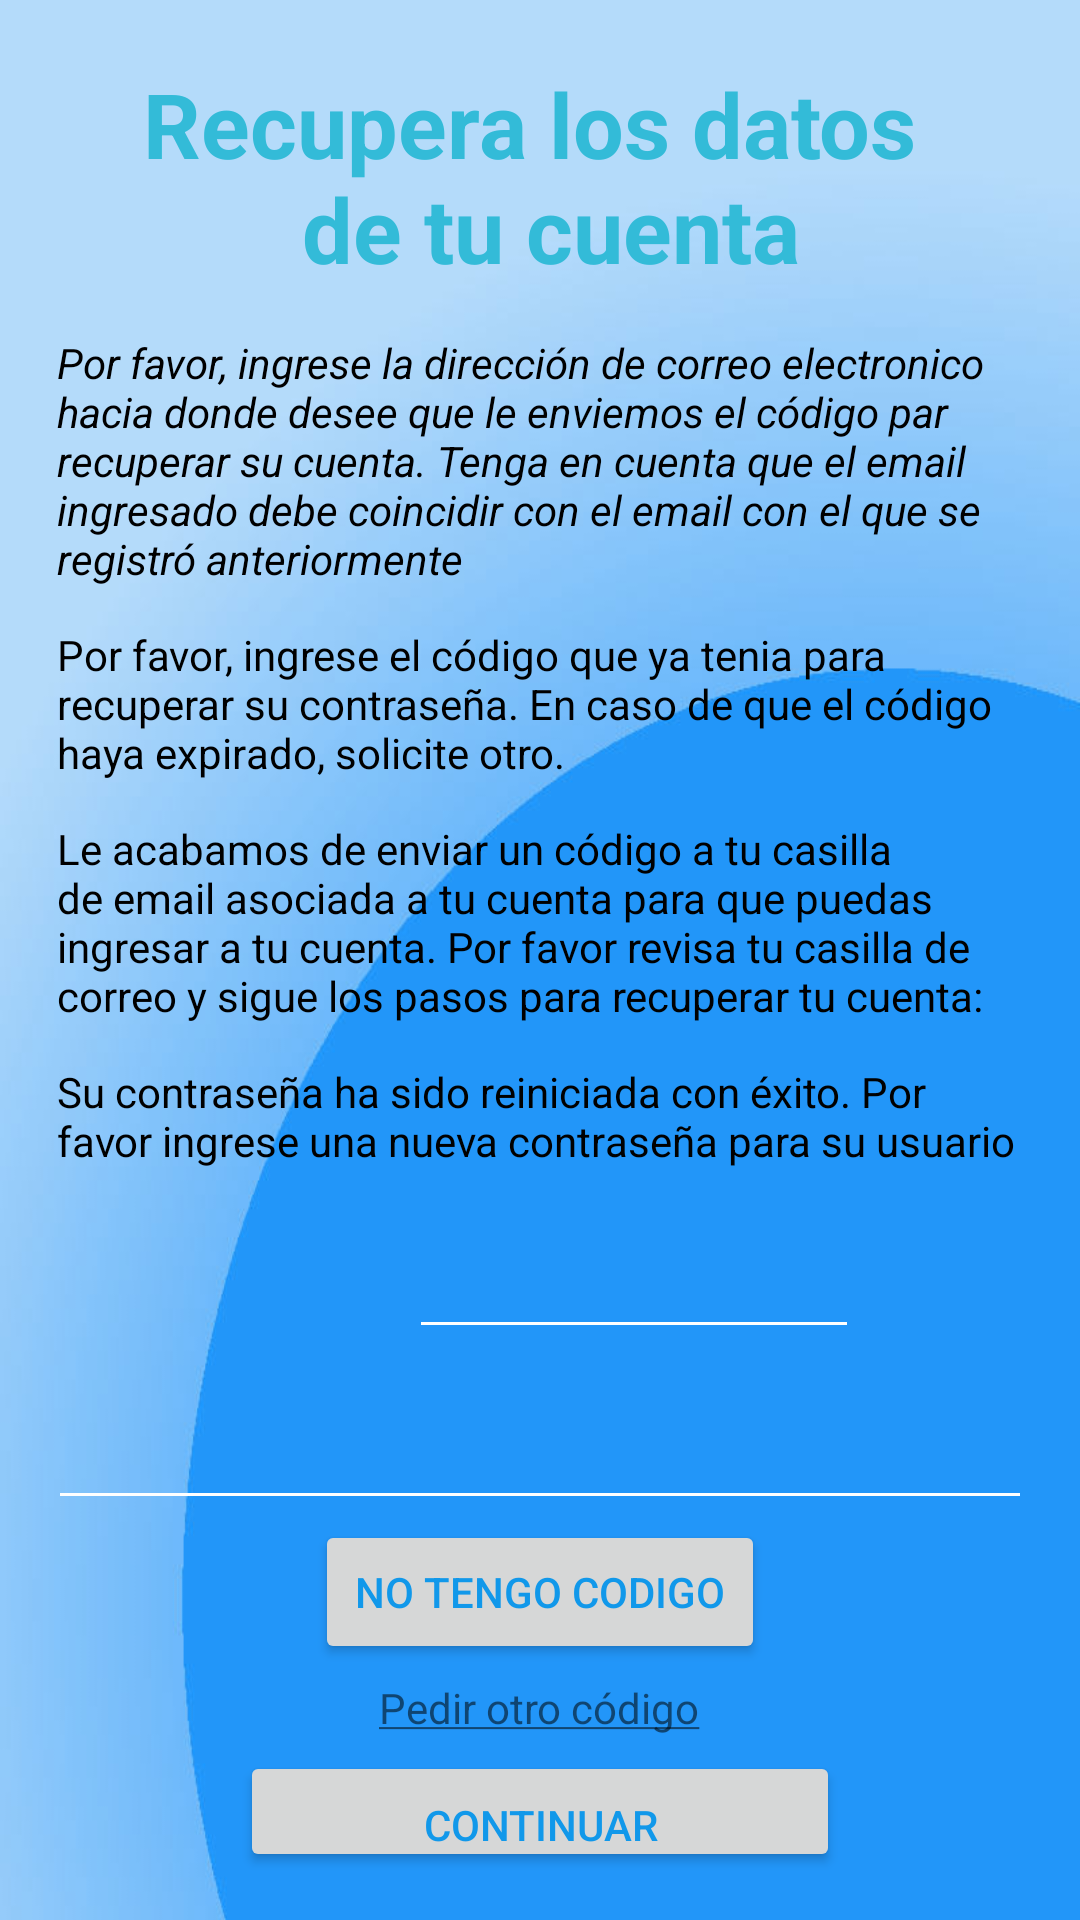

This screen was rendered from an Android layout file. Write that file and the resources it references.
<!-- AndroidManifest.xml: activity theme Theme.AppCompat.Light.NoActionBar.FullScreen -->
<!-- res/layout/activity_user_settings_recover.xml -->
<?xml version="1.0" encoding="utf-8"?>
<LinearLayout xmlns:android="http://schemas.android.com/apk/res/android"
    xmlns:tools="http://schemas.android.com/tools"
    xmlns:app="http://schemas.android.com/apk/res-auto"
    android:id="@+id/activity_user_settings_recover"
    android:layout_width="match_parent"
    android:layout_height="match_parent"
    android:orientation="vertical"
    android:paddingBottom="@dimen/activity_vertical_margin"
    android:paddingLeft="@dimen/activity_horizontal_margin"
    android:paddingRight="@dimen/activity_horizontal_margin"
    android:paddingTop="@dimen/activity_vertical_margin"
    android:background="@drawable/regular_background"
    tools:context="com.example.lfarias.actasdigitales.Activities.UserSettingsRecoverActivity">

    <TextView
        android:layout_width="match_parent"
        android:layout_height="wrap_content"
        android:layout_gravity="center"
        android:gravity="center"
        android:text="@string/recover_data"
        android:textColor="@color/colorAccent"
        android:textSize="30sp"
        android:padding="5dp"
        android:textStyle="bold" />

    <TextView
        android:id="@+id/text_init"
        android:layout_width="wrap_content"
        android:layout_height="wrap_content"
        android:layout_marginTop="7sp"
        android:padding="3dp"
        android:textStyle="italic"
        android:text="@string/text_init"
        android:textColor="@android:color/black" />

    <TextView
        android:id="@+id/text_code_exists"
        android:layout_width="wrap_content"
        android:layout_height="wrap_content"
        android:layout_marginTop="7sp"
        android:padding="3dp"
        android:text="@string/text_code_exists"
        android:textColor="@android:color/black" />

    <TextView
        android:id="@+id/text_introduccion"
        android:layout_width="wrap_content"
        android:layout_height="wrap_content"
        android:layout_marginTop="7sp"
        android:padding="3dp"
        android:text="@string/introduccion_recuperacion"
        android:textColor="@android:color/black" />

    <TextView
        android:id="@+id/text_nueva_contraseña"
        android:layout_width="wrap_content"
        android:layout_height="wrap_content"
        android:layout_marginTop="7sp"
        android:padding="3dp"
        android:text="@string/texto_nueva_contraseña"
        android:textColor="@android:color/black" />

    <LinearLayout
        android:id="@+id/code_layout"
        android:layout_width="match_parent"
        android:layout_height="wrap_content"
        android:orientation="horizontal"
        android:focusable="true"
        android:focusableInTouchMode="true"
        android:padding="6dp">

        <TextView
            android:id="@+id/textView3"
            android:layout_width="wrap_content"
            android:layout_height="wrap_content"
            android:layout_marginTop="25dp"
            android:layout_marginRight="5dp"
            android:text="@string/code_text"
            android:textColor="@android:color/black" />

        <android.support.design.widget.TextInputLayout
            android:id="@+id/codigo_error"
            android:layout_width="match_parent"
            android:layout_height="wrap_content"
            android:textColorHint="@color/white"
            app:hintTextAppearance="@style/mytext"
            app:errorTextAppearance="@style/mytext"
            app:theme="@style/mytext">

            <android.support.design.widget.TextInputEditText
                android:id="@+id/address"
                android:layout_width="150dp"
                android:layout_height="wrap_content"
                android:layout_gravity="left"
                android:imeOptions="actionUnspecified"
                android:inputType="number"
                android:maxLines="1"
                android:singleLine="true" />

        </android.support.design.widget.TextInputLayout>
    </LinearLayout>

    <LinearLayout
        android:layout_width="match_parent"
        android:layout_height="wrap_content"
        android:orientation="vertical"
        android:layout_gravity="center">
        <android.support.design.widget.TextInputLayout
            android:id="@+id/codigo_layout"
            android:layout_width="match_parent"
            android:layout_height="wrap_content"
            android:textColorHint="@color/white"
            app:hintTextAppearance="@style/mytext"
            app:errorTextAppearance="@style/mytext"
            app:theme="@style/mytext">

            <android.support.design.widget.TextInputEditText
                android:id="@+id/email_sent_code"
                android:layout_width="match_parent"
                android:layout_height="wrap_content"
                android:layout_gravity="left"
                android:imeOptions="actionUnspecified"
                android:inputType="text"
                android:maxLines="1"
                android:singleLine="true" />

        </android.support.design.widget.TextInputLayout>
    </LinearLayout>

    <LinearLayout
        android:layout_width="match_parent"
        android:layout_height="wrap_content"
        android:orientation="horizontal"
        android:gravity="center">

        <Button
            android:id="@+id/button_code_not_exists"
            android:layout_width="150dp"
            android:layout_height="wrap_content"
            android:textColor="@color/colorPrimary"
            android:text="@string/code_not_exists"
            android:layout_gravity="center"/>

        

    </LinearLayout>

    <TextView
        android:id="@+id/link_new_code"
        android:layout_gravity="center"
        android:padding="5dp"
        android:paddingBottom="15dp"
        android:layout_width="wrap_content"
        android:layout_height="wrap_content"
        android:text="@string/pedir_codigo"
        android:clickable="true"/>
    <Button
        android:id="@+id/button_submit_code"
        android:layout_width="200dp"
        android:paddingTop="15dp"
        android:textColor="@color/colorPrimary"
        android:layout_height="wrap_content"
        android:text="@string/continuar"
        android:layout_gravity="center" />

    <LinearLayout
        android:id="@+id/nueva_password_layout"
        android:layout_width="match_parent"
        android:layout_height="wrap_content"
        android:orientation="vertical">

       

        <android.support.design.widget.TextInputLayout
            android:id="@+id/contraseña1"
            android:layout_width="match_parent"
            android:layout_height="wrap_content"
            app:hintTextAppearance="@style/mytext"
            app:errorTextAppearance="@style/mytext"
            app:theme="@style/mytext">

            <android.support.design.widget.TextInputEditText
                android:id="@+id/nueva_contraseña"
                android:layout_width="match_parent"
                android:layout_height="wrap_content"
                android:layout_gravity="left"
                android:imeOptions="actionUnspecified"
                android:inputType="textEmailAddress"
                android:hint="Ingrese nueva contraseña"
                android:maxLines="1"
                android:singleLine="true" />

        </android.support.design.widget.TextInputLayout>

        <android.support.design.widget.TextInputLayout
            android:id="@+id/contraseña2"
            android:layout_width="match_parent"
            android:layout_height="wrap_content"
            app:hintTextAppearance="@style/mytext"
            app:errorTextAppearance="@style/mytext"
            app:theme="@style/mytext">

            <android.support.design.widget.TextInputEditText
                android:id="@+id/repetir_nueva_contraseña"
                android:layout_width="match_parent"
                android:layout_height="wrap_content"
                android:layout_gravity="left"
                android:imeOptions="actionUnspecified"
                android:inputType="textEmailAddress"
                android:hint="Repita contraseña"
                android:maxLines="1"
                android:singleLine="true" />

        </android.support.design.widget.TextInputLayout>

        <Button
            android:id="@+id/button_submit_contraseña"
            android:layout_width="200dp"
            android:paddingTop="15dp"
            android:layout_height="wrap_content"
            android:textColor="@color/colorPrimary"
            android:text="@string/continuar"
            android:layout_gravity="center" />

    </LinearLayout>

</LinearLayout>
<!-- resources referenced by this layout -->
<resources>
  <color name="colorAccent">#33bbd8</color>
  <color name="colorPrimary">#1198ea</color>
  <color name="white">#FFFFFF</color>
  <dimen name="activity_horizontal_margin">16dp</dimen>
  <dimen name="activity_vertical_margin">16dp</dimen>
  <!-- drawable regular_background: jpg bitmap (drawable, 30945 bytes) -->
  <string name="code_exists">Ya tengo codigo!</string>
  <string name="code_not_exists">No tengo codigo</string>
  <string name="code_text">Ingrese el codigo:</string>
  <string name="continuar">Continuar</string>
  <string name="introduccion_recuperacion">Le acabamos de enviar un código a tu casilla de email asociada a tu cuenta para que puedas ingresar a tu cuenta. Por favor revisa tu casilla de correo y sigue los pasos para recuperar tu cuenta:</string>
  <string name="pedir_codigo"><u>Pedir otro código</u></string>
  <string name="recover_data">Recupera los datos \n de tu cuenta</string>
  <string name="text_code_exists">Por favor, ingrese el código que ya tenia para recuperar su contraseña. En caso de que el código haya expirado, solicite otro.</string>
  <string name="text_init">Por favor, ingrese la dirección de correo electronico hacia donde desee que le enviemos el código par recuperar su cuenta. Tenga en cuenta que el email ingresado debe coincidir con el email con el que se registró anteriormente</string>
  <style name="mytext" parent="Widget.Design.TextInputLayout">
          <item name="android:textColor">@color/white</item>
          <item name="android:textColorHint">@color/white</item>
          <item name="android:textColorLink">#FF8000</item>
          <item name="android:textSize">15sp</item>
          <item name="textColorError">#8A0808</item>
          <item name="colorAccent">@color/white</item>
          <item name="colorControlNormal">@color/white</item>
          <item name="colorControlActivated">@color/white</item>
          <item name="colorControlHighlight">@color/white</item>
      </style>
  <style name="Theme.AppCompat.Light.NoActionBar.FullScreen" parent="@style/Theme.AppCompat.Light">
          <item name="colorPrimary">@color/colorPrimary</item>
          <item name="colorPrimaryDark">@color/colorPrimaryDark</item>
          <item name="colorAccent">@color/colorAccent</item>
          <item name="android:windowContentTransitions">true</item>
          <item name="windowNoTitle">true</item>
          <item name="windowActionBar">false</item>
          <item name="android:windowFullscreen">true</item>
          <item name="android:windowContentOverlay">@null</item>
      </style>
  <color name="colorPrimaryDark">#428bca</color>
</resources>
